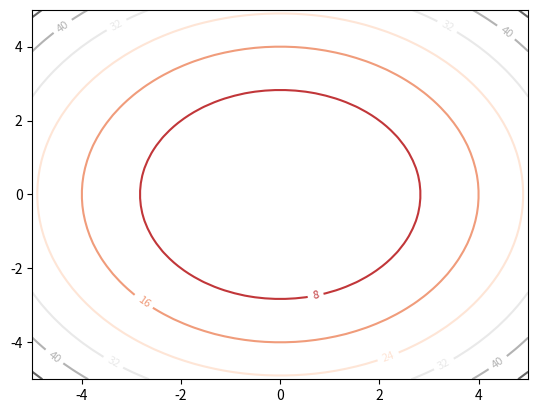

Source code (Python):
import numpy as np
import matplotlib.pyplot as plt

def f(x, y):
    return x**2 + y**2

x = np.linspace(-5, 5, 50)
y = np.linspace(-5, 5, 50)
X, Y = np.meshgrid(x, y)
Z = f(X, Y)

fig, ax = plt.subplots(1)
contour_img = ax.contour(X, Y, Z, cmap = "RdGy")
ax.clabel(contour_img, inline = True, fontsize = 8)

plt.show()